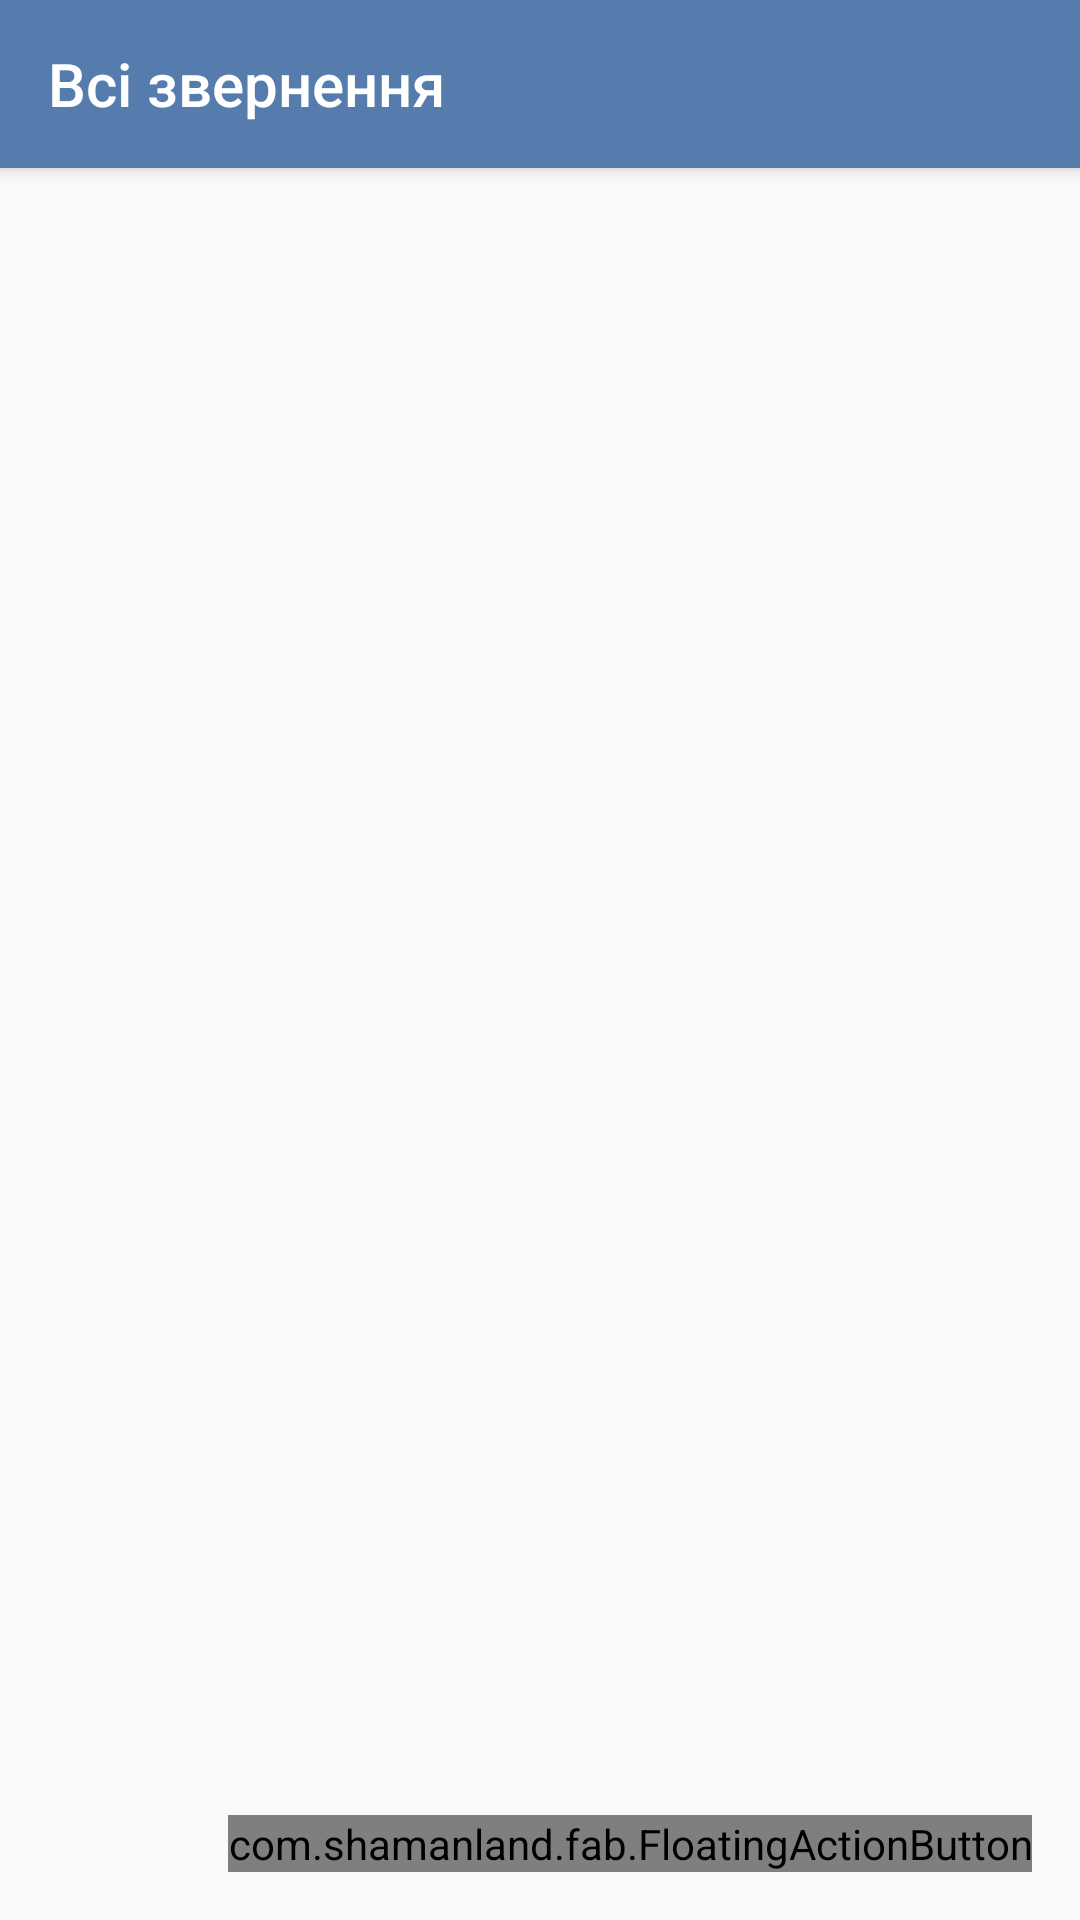

Here is an Android app screen rendered from its layout file. Give the layout XML and the strings, colors and styles it references.
<!-- AndroidManifest.xml: activity theme AppTheme.NoActionBar -->
<!-- res/layout/activity_main.xml -->
<?xml version="1.0" encoding="utf-8"?>
<android.support.v4.widget.DrawerLayout xmlns:android="http://schemas.android.com/apk/res/android"
    xmlns:app="http://schemas.android.com/apk/res-auto"
    android:id="@+id/drawer_layout"
    android:layout_width="match_parent"
    android:layout_height="match_parent"
    android:fitsSystemWindows="true">

    <include
        layout="@layout/app_bar_main"
        android:layout_width="match_parent"
        android:layout_height="match_parent" />

    <android.support.design.widget.NavigationView
        android:id="@+id/nav_view"
        android:layout_width="@dimen/nav_drawer_width"
        android:layout_height="match_parent"
        android:layout_gravity="start"
        android:fitsSystemWindows="true"
        app:headerLayout="@layout/nav_header_main"
        app:itemTextAppearance="@style/NavigationDrawerMenuTextAppearance"
        app:menu="@menu/activity_main_drawer" >

        <TextView
            android:id="@+id/drawer_textview"
            style="@style/drawerTextStyle"
            android:layout_width="wrap_content"
            android:layout_height="wrap_content"
            android:layout_gravity="bottom"
            android:padding="@dimen/recycler_custom_row_inner_padding"
            android:textColor="@color/drawerBottomTextColor"/>
        </android.support.design.widget.NavigationView>

</android.support.v4.widget.DrawerLayout>
<!-- res/layout/app_bar_main.xml (included above) -->
<?xml version="1.0" encoding="utf-8"?>
<android.support.design.widget.CoordinatorLayout xmlns:android="http://schemas.android.com/apk/res/android"
    xmlns:app="http://schemas.android.com/apk/res-auto"
    xmlns:fab="http://schemas.android.com/apk/res-auto"
    xmlns:tools="http://schemas.android.com/tools"
    android:id="@+id/fragment_container"
    android:layout_width="match_parent"
    android:layout_height="match_parent"
    android:fitsSystemWindows="true"
    tools:context="com.example.nataliia.task2_deshkonataliia.MainActivity">

    <android.support.design.widget.AppBarLayout
        android:layout_width="match_parent"
        android:layout_height="wrap_content"
        android:theme="@style/AppTheme.AppBarOverlay">

        <android.support.v7.widget.Toolbar
            android:id="@+id/toolbar"
            android:layout_width="match_parent"
            android:layout_height="@dimen/actionbar_height"
            android:background="?attr/colorPrimary"
            app:popupTheme="@style/AppTheme.PopupOverlay"
            app:title="@string/toolbar_title" />

    </android.support.design.widget.AppBarLayout>

    <FrameLayout
        android:id="@+id/container"
        android:layout_width="match_parent"
        android:layout_height="match_parent"
        android:layout_marginTop="@dimen/actionbar_height"
        android:orientation="vertical"/>

    <com.shamanland.fab.FloatingActionButton
        android:id="@+id/fab"
        android:layout_width="wrap_content"
        android:layout_height="wrap_content"
        android:src="@drawable/ic_add_white"
        android:layout_gravity="bottom|end"
        android:layout_margin="@dimen/fab_margin"
        app:floatingActionButtonColor="@color/colorAccent"
        />

</android.support.design.widget.CoordinatorLayout>
<!-- res/layout/nav_header_main.xml (included above) -->
<?xml version="1.0" encoding="utf-8"?>
<LinearLayout xmlns:android="http://schemas.android.com/apk/res/android"
    android:layout_width="match_parent"
    android:layout_height="@dimen/nav_header_height"
    android:background="@color/colorPrimary"
    android:gravity="bottom"
    android:orientation="vertical"
    android:paddingBottom="@dimen/activity_vertical_margin"
    android:paddingLeft="@dimen/activity_horizontal_margin"
    android:paddingRight="@dimen/activity_horizontal_margin"
    android:paddingTop="@dimen/activity_vertical_margin"
    android:theme="@style/ThemeOverlay.AppCompat.Dark">

    <TextView
        android:layout_width="match_parent"
        android:layout_height="wrap_content"
        android:paddingTop="@dimen/nav_header_vertical_spacing"
        android:layout_marginBottom="@dimen/nav_drawer_header_margin_bottom"
        android:text="@string/nav_drawer_header_title"
        android:textAppearance="@style/NavigationDrawerHeaderTextAppearance" />

</LinearLayout>
<!-- resources referenced by this layout -->
<resources>
  <color name="colorAccent">#FF9C26</color>
  <color name="colorPrimary">#557cac</color>
  <color name="drawerBottomTextColor">#000000</color>
  <dimen name="actionbar_height">56dp</dimen>
  <dimen name="activity_horizontal_margin">16dp</dimen>
  <dimen name="activity_vertical_margin">16dp</dimen>
  <dimen name="fab_margin">16dp</dimen>
  <dimen name="nav_drawer_header_margin_bottom">12dp</dimen>
  <dimen name="nav_drawer_width">300dp</dimen>
  <dimen name="nav_header_height">160dp</dimen>
  <dimen name="nav_header_vertical_spacing">16dp</dimen>
  <dimen name="recycler_custom_row_inner_padding">16dp</dimen>
  <string name="nav_drawer_header_title">e-contact</string>
  <string name="toolbar_title">Всі звернення</string>
  <style name="AppTheme.AppBarOverlay" parent="ThemeOverlay.AppCompat.Dark.ActionBar">
          <item name="colorPrimary">@color/colorPrimary</item>
          <item name="colorPrimaryDark">@color/colorPrimaryDark</item>
          <item name="colorAccent">@color/colorPrimary</item>
      </style>
  <style name="AppTheme.PopupOverlay" parent="ThemeOverlay.AppCompat.Light" />
  <style name="NavigationDrawerHeaderTextAppearance">
          <item name="android:textColor">@color/nav_drawer_header_text_color</item>
          <item name="android:textSize">@dimen/nav_drawer_header_text_size</item>
          <item name="android:textStyle">bold</item>
      </style>
  <style name="NavigationDrawerMenuTextAppearance">
          <item name="android:textColor">@color/nav_drawer_menu_item_color</item>
      </style>
  <style name="AppTheme.NoActionBar">
          <item name="windowActionBar">false</item>
          <item name="windowNoTitle">true</item>
      </style>
  <color name="colorPrimaryDark">#446389</color>
  <color name="nav_drawer_header_text_color">#CBD7E5</color>
  <dimen name="nav_drawer_header_text_size">26sp</dimen>
  <color name="nav_drawer_menu_item_color">#000000</color>
</resources>
